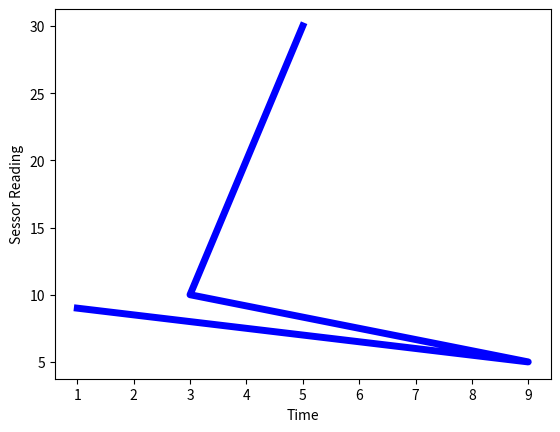

Write the Python code that produced this figure.
import matplotlib.pyplot as plt
a=[1,9,3,5]
b=[9,5,10,30]
plt.plot(a,b,"#0000FF",linewidth=5)
plt.ylabel('Sessor Reading')
plt.xlabel('Time')
plt.show()

"""You may be wondering why the x-axis ranges from 0-3 and the y-axis from 1-4. If you provide a single list or array to the plot() command, matplotlib assumes it is a sequence of y values, and automatically generates the x values for you. Since python ranges start with 0, the default x vector has the same length as y but starts with 0. Hence the x data are [0,1,2,3]."""
